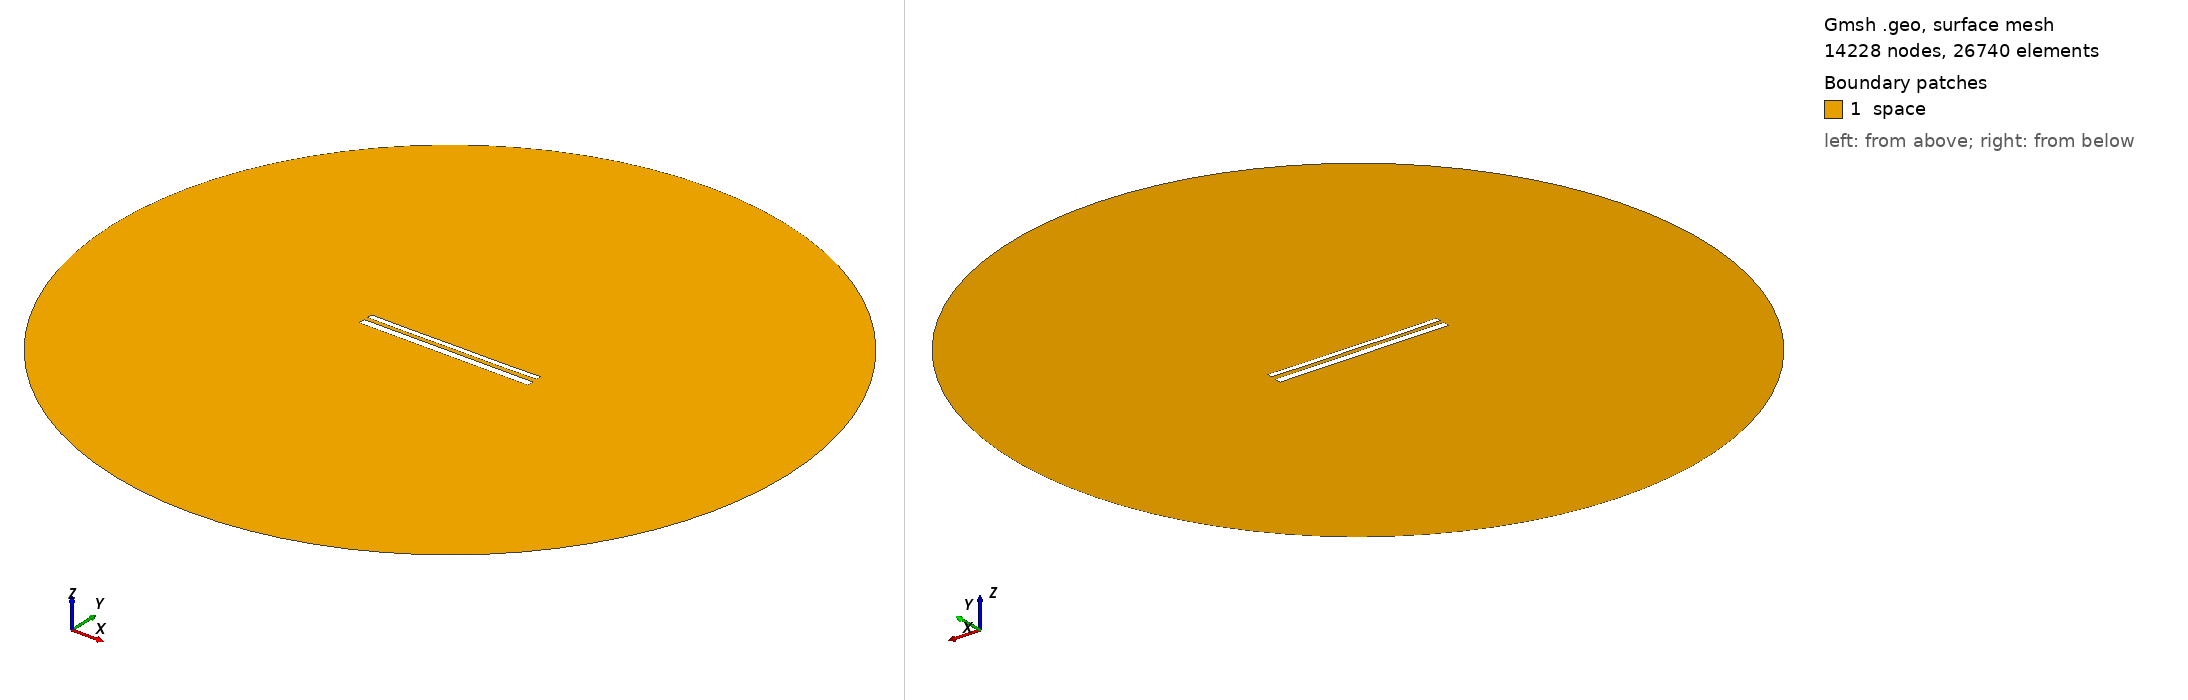

Gmsh geometry script, surface-meshed: 14228 nodes, 26740 surface elements. Boundary patches (legend numbers): 1 space. Left view from above one corner, right view from below the opposite corner. Legend entries are the model's physical surfaces. The drawing asked Gmsh for element sizes between 1% and 20% of the model's largest extent; the script's own settings can give other sizes.

=== 11787.geo (drawn) ===
//---------------------------------------
// Geometry kernel
//---------------------------------------

SetFactory("OpenCASCADE");



//---------------------------------------
// Parameters of the geometry
//---------------------------------------

// Overetch of the upper plate
overetch = 0.375;

// Distance between the plates
distance = 2.25;

// Discretization over the x axis (for the deformation)
nx = 50; 

// Length of the plate
L = 100 - overetch; 

// Number of modes
n = 4; 

// 1st mode coefficient
coeff(1) = 0.15;
beta(1) = 0.596864 * 3.1415926535 / L;

// 2nd mode coefficient
coeff(2) = -0.075;
beta(2) = 1.49418 * 3.1415926535 / L;

// 3rd mode coefficient
coeff(3) = 0.0;
beta(3) = 2.50025 * 3.1415926535 / L;

// 4th mode coefficient
coeff(4) = -0.075;
beta(4) = 3.49999 * 3.1415926535 / L;



//---------------------------------------
// Upper plate (deformed rectangle)
//---------------------------------------

// Coordiantes of the upper plate
xmin = -50;
xmax = 50 - overetch;

// Height of the upper plate
yheight = 4 - 2 * overetch;

// Indexes of the points
UpperID[] = {};
LowerID[] = {};
LeftID[] = {};
RightID[] = {};

// Point index
p = 1;

// Horizontal edges
For i In {1:nx}
    x = xmin + (i-1)*(xmax - xmin)/(nx-1);

    y_bottom = distance / 2 + overetch;
    For j In {1:n}
        C = (Cosh(beta(j)*L) + Cos(beta(j)*L)) / (Sinh(beta(j)*L) + Sin(beta(j)*L));
        y_bottom  = y_bottom + coeff(j) * (Cosh(beta(j)*(x+50)) - Cos(beta(j)*(x+50)) - C * (Sinh(beta(j)*(x+50)) - Sin(beta(j)*(x+50))));
    EndFor

    y_top = y_bottom + yheight;

    Point(p) = {x, y_top, 0, 1.0};
    UpperID[i] = p;
    p = p + 1;

    Point(p) = {x, y_bottom, 0, 1.0};
    LowerID[i] = p;
    p = p + 1;
EndFor

// Create point lists
UpperPts[] = {}; LowerPts[] = {};
For i In {1:nx}
  UpperPts[] += {UpperID[i]};
  LowerPts[] += {LowerID[i]};
EndFor

// Build splines
Spline(1) = {UpperPts[]};
Spline(2) = {LowerPts[]};
Line(3) = {LowerPts[nx-1], UpperPts[nx-1]};
Line(4) = {LowerPts[0], UpperPts[0]};

// Build the plane surface
Curve Loop(1) = {2, 3, -1, -4};
Plane Surface(1) = {1};



//---------------------------------------
// Lower plate (rectangle)
//---------------------------------------

// Vertices
Point(1001) = {-50, -1, 0, 1.0};
Point(1002) = { 50, -1, 0, 1.0};
Point(1003) = { 50,  -5, 0, 1.0};
Point(1004) = {-50,  -5, 0, 1.0};

// Edges
Line(5) = {1001, 1002};
Line(6) = {1002, 1003};
Line(7) = {1003, 1004};
Line(8) = {1004, 1001};

// Plane surface
Line Loop(2) = {5, 6, 7, 8};
Plane Surface(2) = {2}; 



//---------------------------------------
// Outer (fictious) boundary
//---------------------------------------

// Points
Point(1005) = {0, 0, 0};       // Center
Point(1006) = {200, 0, 0};     // Start point
Point(1007) = {0, 200, 0};     // 90 degrees
Point(1008) = {-200, 0, 0};    // 180 degrees
Point(1009) = {0, -200, 0};    // 270 degrees

// Circle arcs (each needs start, center, end)
Circle(9) = {1006, 1005, 1007};
Circle(10) = {1007, 1005, 1008};
Circle(11) = {1008, 1005, 1009};
Circle(12) = {1009, 1005, 1006};

// Plane surface for the entire domain
Curve Loop(3) = {9, 10, 11, 12};
Surface(3) = {3};

// Subtract the plates from the whole domain to obtain the actual domain where we want to solve the equations
BooleanDifference{ Surface{3}; Delete; }{ Surface{1}; Surface{2}; Delete; }




//---------------------------------------
// Transfinite Lines/Curves
//---------------------------------------

// Set the number of points on the boundaries
r = 7;

// Plates
Transfinite Curve {1, 2} = 50*r Using Progression 1;
Transfinite Curve {3, 4} = 2*r Using Progression 1;
Transfinite Line {5, 7} = 50*r Using Progression 1;
Transfinite Line {6, 8} = 2*r Using Progression 1;

// Outer boundary
Transfinite Line {9, 10, 11, 12} = 20 Using Progression 1;



//---------------------------------------
// Physical groups
//---------------------------------------                

// Physical curves (boundaries)
Physical Line("force_segment", 10) = {2};
Physical Line("upper_plate", 11) = {1, 3, 4};
Physical Line("lower_plate", 12) = {5, 6, 7, 8};
Physical Line("boundary", 20) = {9, 10, 11, 12};

// Physical Surfaces
Physical Surface("space", 30) = {3};



//---------------------------------------
// 6. Generate the Mesh
//---------------------------------------

// 2D mesh generation
Mesh 2;
